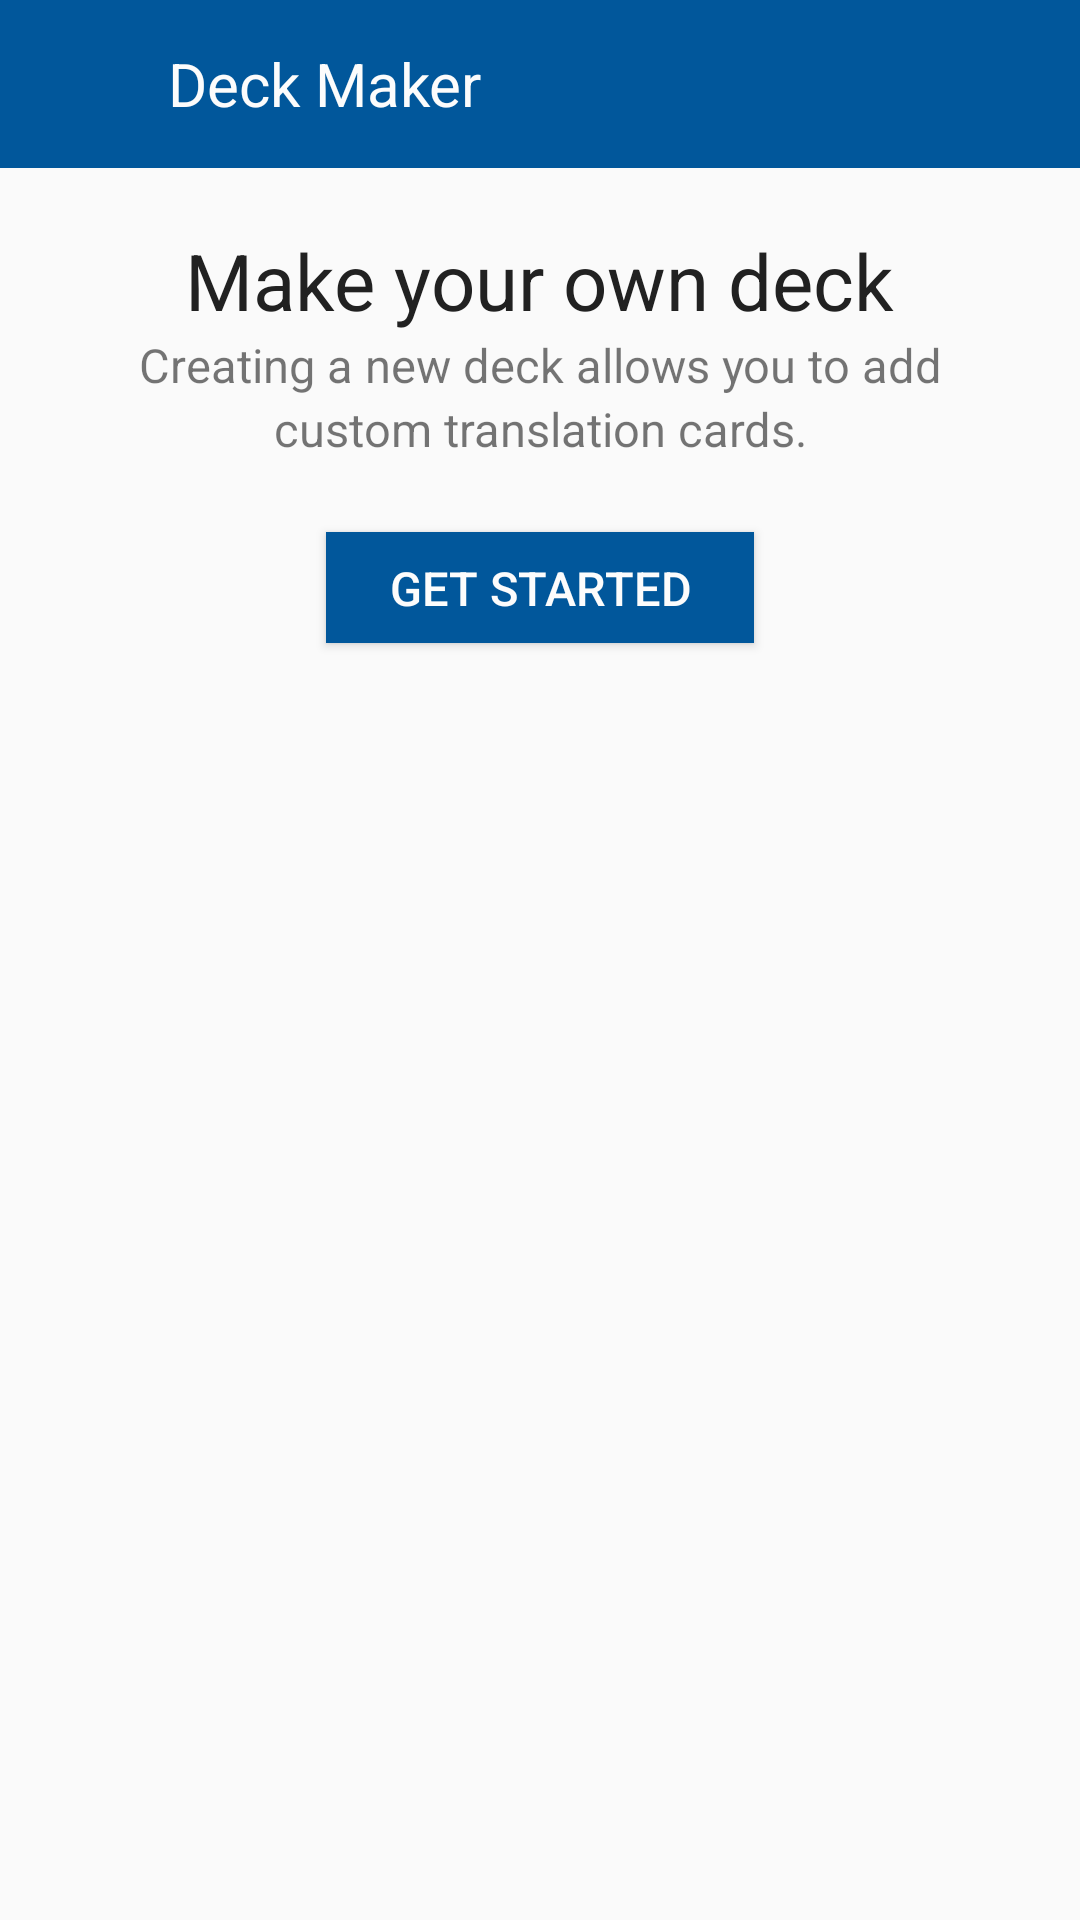

The Android layout XML behind this screen, and the referenced resources:
<!-- AndroidManifest.xml: application theme AppTheme -->
<!-- res/layout/activity_deck_get_started.xml -->
<?xml version="1.0" encoding="utf-8"?>
<ScrollView xmlns:android="http://schemas.android.com/apk/res/android"
    android:layout_width="match_parent"
    android:layout_height="match_parent"
    android:fillViewport="true"
    android:orientation="vertical">

    <RelativeLayout
        android:layout_width="match_parent"
        android:layout_height="match_parent"
        android:orientation="vertical">

        <LinearLayout
            android:id="@+id/deck_get_started_titlebar"
            android:layout_width="fill_parent"
            android:layout_height="56dp"
            android:background="@color/colorPrimary"
            android:orientation="horizontal">

            <FrameLayout
                android:id="@+id/deck_get_started_back"
                android:layout_width="56dp"
                android:layout_height="match_parent">
                <ImageView
                    android:layout_gravity="center"
                    android:layout_width="16dp"
                    android:layout_height="16dp"
                    android:background="@drawable/back"
                    android:contentDescription="@string/navigation_button_back"/>
            </FrameLayout>

            <TextView
                android:id="@+id/deck_get_started_title"
                android:layout_width="wrap_content"
                android:layout_height="wrap_content"
                android:layout_gravity="center_vertical"
                android:text="@string/deck_get_started_title"
                android:textColor="@color/textColor"
                android:textSize="20sp" />
        </LinearLayout>

        <ImageView
            android:id="@+id/deck_get_started_image"
            android:layout_width="wrap_content"
            android:layout_height="wrap_content"
            android:layout_alignParentLeft="true"
            android:layout_alignParentStart="true"
            android:layout_below="@+id/deck_get_started_titlebar"
            android:adjustViewBounds="true"
            android:contentDescription="@string/deck_get_started_header" />

        <TextView
            android:id="@+id/deck_get_started_header"
            android:layout_width="wrap_content"
            android:layout_height="wrap_content"
            android:layout_below="@+id/deck_get_started_image"
            android:layout_centerHorizontal="true"
            android:layout_gravity="center_horizontal"
            android:layout_marginTop="20dp"
            android:text="@string/deck_get_started_header"
            android:textColor="@color/primaryTextColor"
            android:textSize="26sp" />

        <TextView
            android:id="@+id/deck_get_started_detail"
            android:layout_width="270dp"
            android:layout_height="wrap_content"
            android:layout_below="@+id/deck_get_started_header"
            android:layout_centerHorizontal="true"
            android:gravity="center"
            android:lineSpacingExtra="3dp"
            android:text="@string/deck_get_started_detail"
            android:textSize="15.5sp" />

        <Button
            android:id="@+id/deck_get_started_button"
            android:layout_width="wrap_content"
            android:layout_height="37dp"
            android:layout_below="@+id/deck_get_started_detail"
            android:layout_centerHorizontal="true"
            android:layout_gravity="center"
            android:layout_marginTop="24dp"
            android:background="@color/colorPrimary"
            android:paddingLeft="21dp"
            android:paddingRight="21dp"
            android:text="@string/get_started_button_getstarted"
            android:textColor="@color/textColor"
            android:textSize="15.5sp" />

    </RelativeLayout>

</ScrollView>
<!-- resources referenced by this layout -->
<resources>
  <color name="colorPrimary">#01579b</color>
  <color name="primaryTextColor">#212121</color>
  <color name="textColor">#fcfcfc</color>
  <string name="deck_get_started_detail">Creating a new deck allows you to add custom translation cards.</string>
  <string name="deck_get_started_header">Make your own deck</string>
  <string name="deck_get_started_title">Deck Maker</string>
  <string name="get_started_button_getstarted">GET STARTED</string>
  <string name="navigation_button_back">BACK</string>
  <style name="AppTheme" parent="Theme.AppCompat.Light.DarkActionBar">
          
          <item name="colorPrimary">@color/colorPrimary</item>
          <item name="colorPrimaryDark">@color/colorPrimaryDark</item>
          <item name="colorAccent">@color/colorPrimary</item>
          <item name="android:windowContentOverlay">@null</item>
      </style>
  <color name="colorPrimaryDark">#003C6A</color>
</resources>
